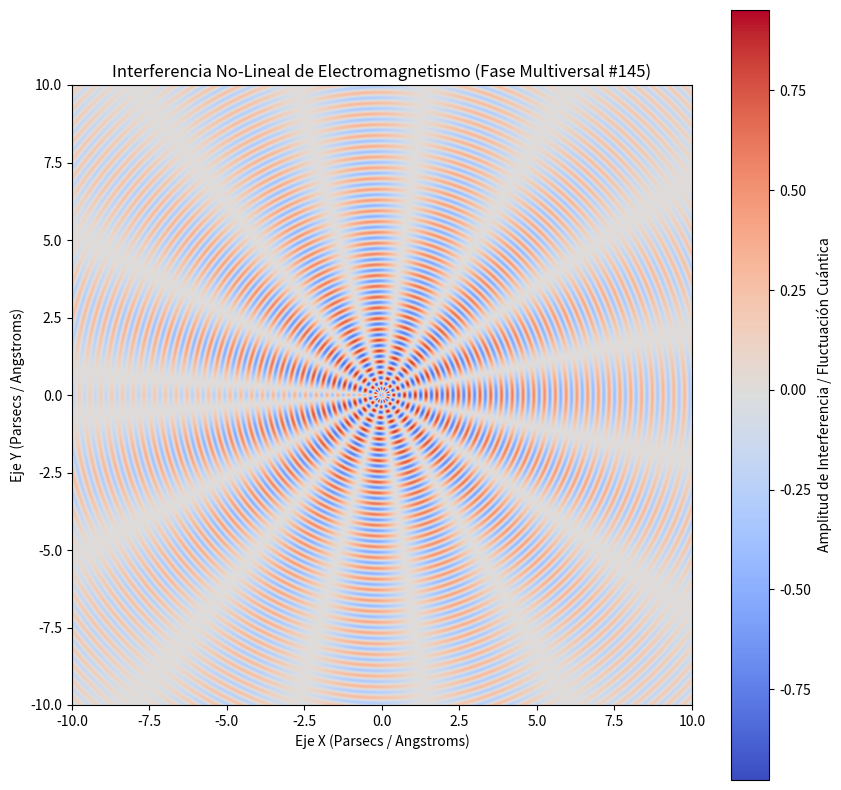

Reproduce this figure in Python.
%matplotlib inline
# Simulación Multiversal: Electromagnetismo - Variante 145
import numpy as np
import matplotlib.pyplot as plt

# Parámetros Físicos No-Lineales
omega_1 = 18.059
omega_2 = 7.678
lambda_decay = 0.129
phase_shift = 0.942

x = np.linspace(-10, 10, 800)
y = np.linspace(-10, 10, 800)
X, Y = np.meshgrid(x, y)

# Dinámica de Fluidos / Campos Tensor-Escalares (Fase Multiversal)
R = np.sqrt(X**2 + Y**2) + 1e-5
Z = (np.sin(omega_1 * R + phase_shift) * np.cos(omega_2 * np.arctan2(Y, X))) * np.exp(-lambda_decay * R)

plt.figure(figsize=(10, 10))
plt.imshow(Z, cmap='coolwarm', extent=[-10, 10, -10, 10], origin='lower')
plt.colorbar(label='Amplitud de Interferencia / Fluctuación Cuántica')
plt.title(r'Interferencia No-Lineal de Electromagnetismo (Fase Multiversal #145)')
plt.xlabel('Eje X (Parsecs / Angstroms)')
plt.ylabel('Eje Y (Parsecs / Angstroms)')
plt.show()
